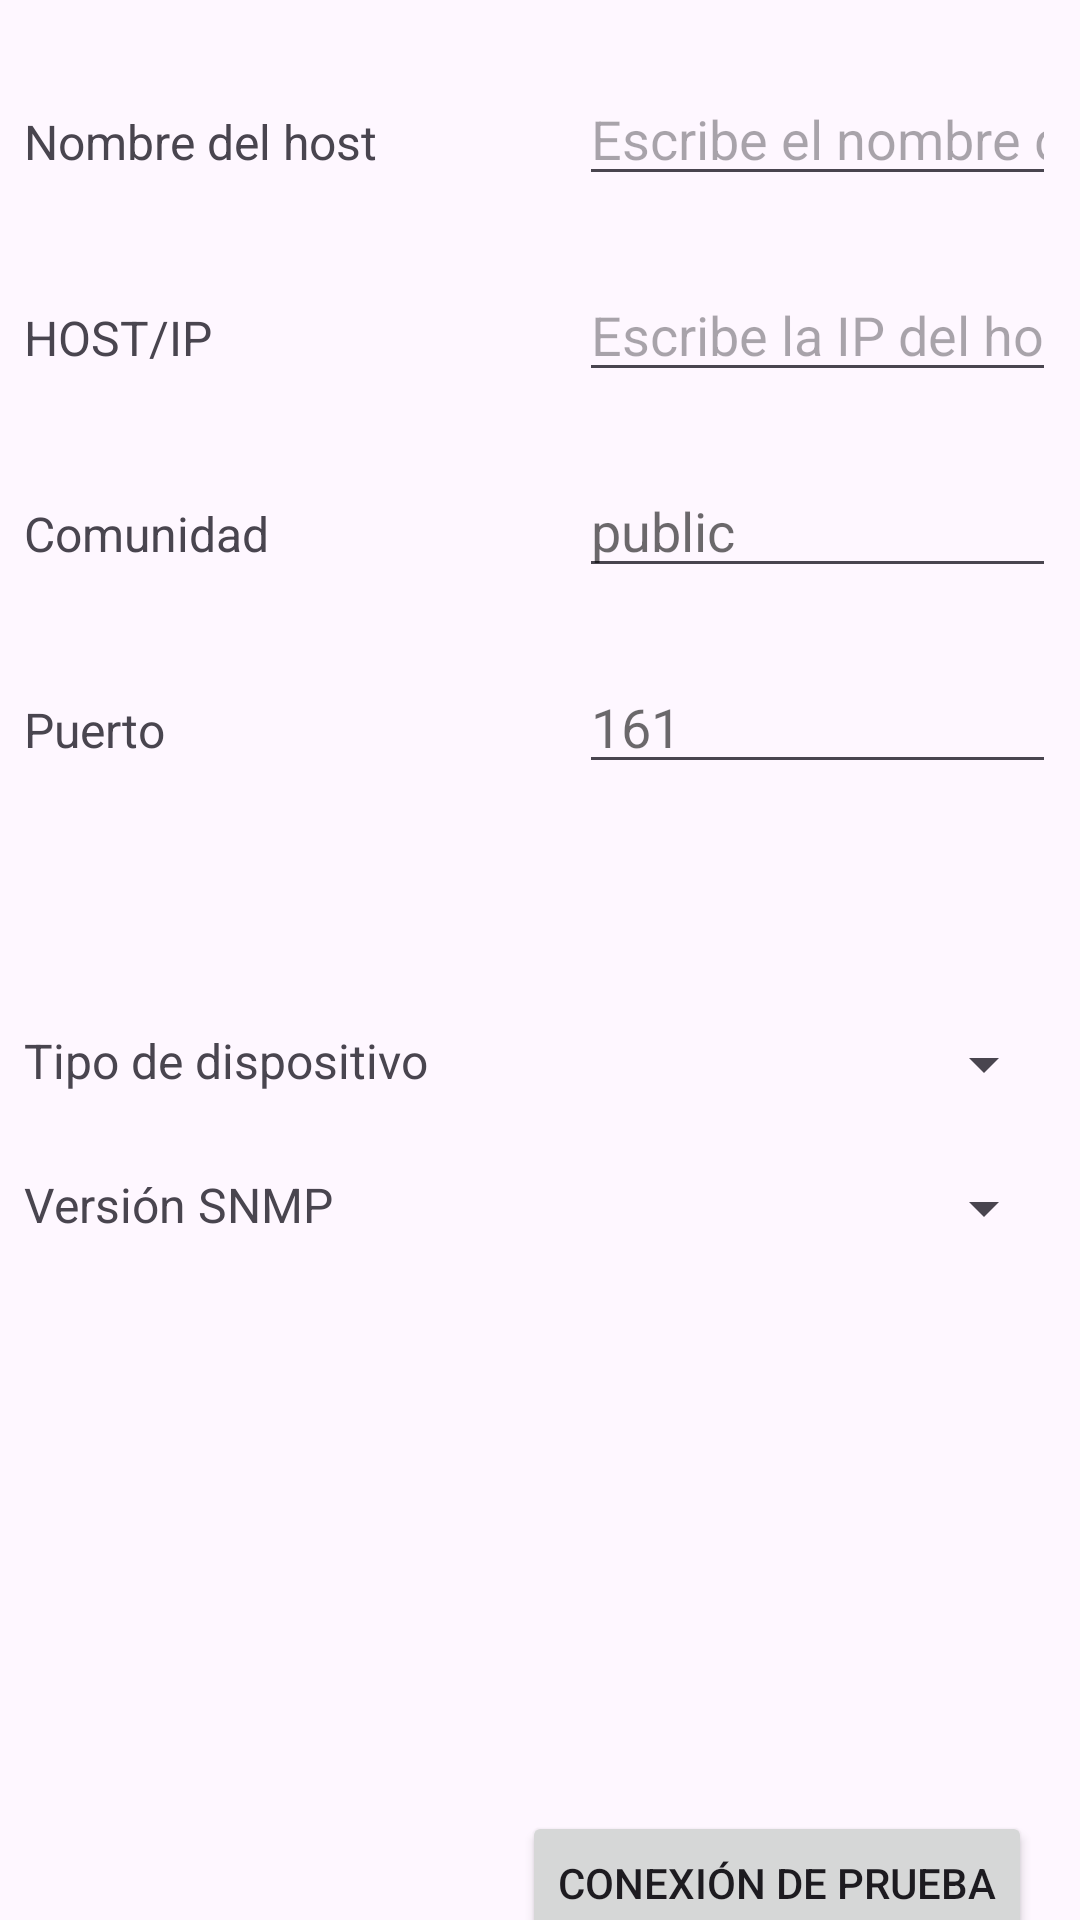

Here is an Android app screen rendered from its layout file. Give the layout XML and the strings, colors and styles it references.
<!-- AndroidManifest.xml: application theme Theme.Snmp -->
<!-- res/layout/formulario_snmp.xml -->
<?xml version="1.0" encoding="utf-8"?>
<androidx.constraintlayout.widget.ConstraintLayout xmlns:android="http://schemas.android.com/apk/res/android"
    xmlns:app="http://schemas.android.com/apk/res-auto"
    xmlns:tools="http://schemas.android.com/tools"
    android:layout_width="match_parent"
    android:layout_height="match_parent">

    <LinearLayout
        android:id="@+id/ly_nombre_host"
        android:layout_width="match_parent"
        android:layout_height="wrap_content"
        android:layout_marginHorizontal="8dp"
        android:layout_marginTop="16dp"
        android:orientation="horizontal"
        app:layout_constraintEnd_toEndOf="parent"
        app:layout_constraintStart_toStartOf="parent"
        app:layout_constraintTop_toBottomOf="@+id/toggle_button_group">

        <TextView
            android:id="@+id/tv_nombre_host"
            android:layout_width="150dp"
            android:layout_height="wrap_content"
            android:text="@string/nombre_del_host"
            android:textSize="@dimen/text_size_medium" />

        <EditText
            android:id="@+id/et_nombre_host"
            android:layout_width="match_parent"
            android:layout_height="wrap_content"
            android:layout_marginStart="35dp"
            android:autofillHints=""
            android:hint="@string/escribe_el_nombre_del_host"
            android:inputType="text"
            android:labelFor="@+id/tv_host_ip"
            android:text="" />
    </LinearLayout>


    <LinearLayout
        android:id="@+id/ly_ip_host"
        android:layout_width="match_parent"
        android:layout_height="wrap_content"
        android:layout_marginHorizontal="8dp"
        android:layout_marginTop="24dp"
        android:orientation="horizontal"
        app:layout_constraintEnd_toEndOf="parent"
        app:layout_constraintStart_toStartOf="parent"
        app:layout_constraintTop_toBottomOf="@+id/ly_nombre_host">

        <TextView
            android:id="@+id/tv_host_ip"
            android:layout_width="150dp"
            android:layout_height="wrap_content"
            android:text="@string/host_ip"
            android:textSize="@dimen/text_size_medium" />

        <EditText
            android:id="@+id/et_host_ip"
            android:layout_width="match_parent"
            android:layout_height="wrap_content"
            android:layout_marginStart="35dp"
            android:autofillHints=""
            android:hint="@string/escribe_la_ip_del_host"
            android:inputType="text"
            android:labelFor="@+id/tv_host_ip"
           />
        </LinearLayout>

    <LinearLayout
        android:id="@+id/ly_puerto"
        android:layout_width="match_parent"
        android:layout_height="wrap_content"
        android:layout_marginHorizontal="8dp"
        android:layout_marginTop="24dp"
        android:orientation="horizontal"
        app:layout_constraintEnd_toEndOf="parent"
        app:layout_constraintStart_toStartOf="parent"
        app:layout_constraintTop_toBottomOf="@+id/ly_comunidad">

        <TextView
            android:id="@+id/tv_puerto"
            android:layout_width="150dp"
            android:layout_height="wrap_content"
            android:text="Puerto"
            android:textSize="@dimen/text_size_medium" />

        <EditText
            android:id="@+id/et_puerto"
            android:layout_width="match_parent"
            android:layout_height="wrap_content"
            android:layout_marginStart="35dp"
            android:autofillHints="161"
            android:hint="161"
            android:inputType="number"
            android:labelFor="@+id/tv_host_ip"
            android:textColorHint="@color/black_opacity" />
    </LinearLayout>

    <LinearLayout
        android:id="@+id/ly_oid"
        android:layout_width="match_parent"
        android:layout_height="wrap_content"
        android:layout_marginHorizontal="8dp"
        android:layout_marginTop="16dp"
        android:orientation="horizontal"
        android:visibility="invisible"
        app:layout_constraintEnd_toEndOf="parent"
        app:layout_constraintStart_toStartOf="parent"
        app:layout_constraintTop_toBottomOf="@+id/ly_puerto">

        <TextView
            android:id="@+id/tv_oid"
            android:layout_width="150dp"
            android:layout_height="wrap_content"
            android:text="OID"
            android:textSize="@dimen/text_size_medium" />

        <EditText
            android:id="@+id/et_oid"
            android:layout_width="match_parent"
            android:layout_height="wrap_content"
            android:layout_marginStart="35dp"
            android:autofillHints="161"
            android:inputType="number|text"
            android:labelFor="@+id/tv_host_ip"
            android:textColorHint="@color/black_opacity" />
    </LinearLayout>

    <LinearLayout
        android:id="@+id/ly_comunidad"
        android:layout_width="match_parent"
        android:layout_height="wrap_content"
        android:layout_marginHorizontal="8dp"
        android:layout_marginTop="24dp"
        android:orientation="horizontal"
        app:layout_constraintEnd_toEndOf="parent"
        app:layout_constraintHorizontal_bias="1.0"
        app:layout_constraintStart_toStartOf="parent"
        app:layout_constraintTop_toBottomOf="@+id/ly_ip_host">

        <TextView
            android:id="@+id/tv_comunidad"
            android:layout_width="150dp"
            android:layout_height="wrap_content"
            android:text="Comunidad"
            android:textSize="@dimen/text_size_medium" />

        <EditText
            android:id="@+id/et_comunidad"
            android:layout_width="match_parent"
            android:layout_height="wrap_content"
            android:layout_marginStart="35dp"
            android:autofillHints="public"
            android:hint="public"
            android:inputType="text"
            android:labelFor="@+id/tv_comunidad"
            android:textColorHint="@color/black_opacity" />
    </LinearLayout>

    <LinearLayout
        android:id="@+id/ly_tipo_dispositivo"
        android:layout_width="match_parent"
        android:layout_height="wrap_content"
        android:layout_marginHorizontal="8dp"
        android:layout_marginTop="24dp"
        android:orientation="horizontal"
        app:layout_constraintEnd_toEndOf="parent"
        app:layout_constraintStart_toStartOf="parent"
        app:layout_constraintTop_toBottomOf="@+id/ly_oid">

        <TextView
            android:id="@+id/tv_tipo_dispositivo"
            android:layout_width="150dp"
            android:layout_height="wrap_content"
            android:text="Tipo de dispositivo"
            android:textSize="@dimen/text_size_medium" />

        <Spinner
            android:id="@+id/sp_tipo"
            android:layout_width="match_parent"
            android:layout_height="wrap_content"
            android:layout_marginStart="35dp"
            android:gravity="center" />
    </LinearLayout>

    <LinearLayout
        android:id="@+id/ly_version_snmp"
        android:layout_width="match_parent"
        android:layout_height="wrap_content"
        android:layout_marginHorizontal="8dp"
        android:layout_marginTop="24dp"
        android:orientation="horizontal"
        app:layout_constraintEnd_toEndOf="parent"
        app:layout_constraintStart_toStartOf="parent"
        app:layout_constraintTop_toBottomOf="@+id/ly_tipo_dispositivo">

        <TextView
            android:id="@+id/tv_version_snmp"
            android:layout_width="150dp"
            android:layout_height="wrap_content"
            android:text="@string/version_snmp"
            android:textSize="@dimen/text_size_medium" />

        <Spinner
            android:id="@+id/sp_version_snmp"
            android:layout_width="match_parent"
            android:layout_height="wrap_content"
            android:layout_marginStart="35dp"
            android:gravity="center" />
    </LinearLayout>

    <LinearLayout
        android:visibility="invisible"
        android:id="@+id/ly_tipo_operacion"
        android:layout_width="match_parent"
        android:layout_height="wrap_content"
        android:layout_marginHorizontal="8dp"
        android:layout_marginTop="16dp"
        android:orientation="horizontal"
        app:layout_constraintEnd_toEndOf="parent"
        app:layout_constraintStart_toStartOf="parent"
        app:layout_constraintTop_toBottomOf="@+id/ly_version_snmp">

        <TextView
            android:id="@+id/tv_tipo_operacion"
            android:layout_width="150dp"
            android:layout_height="wrap_content"
            android:text="@string/tipo_operacion"
            android:textSize="@dimen/text_size_medium" />

        <Spinner
            android:id="@+id/sp_tipo_operacion"
            android:layout_width="match_parent"
            android:layout_height="wrap_content"
            android:layout_marginStart="35dp"
            android:gravity="center" />
    </LinearLayout>

    <LinearLayout
        android:visibility="invisible"
        android:id="@+id/ly_descripcion"
        android:layout_width="match_parent"
        android:layout_height="wrap_content"
        android:layout_marginHorizontal="8dp"
        android:layout_marginTop="16dp"
        android:orientation="vertical"
        app:layout_constraintEnd_toEndOf="parent"
        app:layout_constraintTop_toBottomOf="@+id/ly_tipo_operacion">

        <TextView
            android:id="@+id/txt_descripcion"
            android:layout_width="wrap_content"
            android:layout_height="wrap_content"
            android:layout_marginBottom="10dp"
            android:text="Resultado" />

        <com.google.android.material.textfield.TextInputLayout
            android:id="@+id/text_field_descripcion"
            android:layout_width="match_parent"
            android:layout_height="wrap_content"
            >

            <com.google.android.material.textfield.TextInputEditText
                android:id="@+id/ed_descripcion"
                android:layout_width="match_parent"
                android:layout_height="wrap_content"
                android:inputType="textMultiLine"
                android:minLines="2"
                android:textColor="@color/black"
                android:gravity="top|start"
                />

        </com.google.android.material.textfield.TextInputLayout>
    </LinearLayout>

    <Button
        android:id="@+id/btn_formulario"
        android:layout_width="wrap_content"
        android:layout_height="wrap_content"
        android:layout_marginTop="24dp"
        android:layout_marginEnd="16dp"
        android:text="Conexión de Prueba"
        app:layout_constraintEnd_toEndOf="parent"
        app:layout_constraintTop_toBottomOf="@+id/ly_descripcion" />

    <com.google.android.material.button.MaterialButtonToggleGroup
        android:id="@+id/toggle_button_group"
        android:layout_width="wrap_content"
        android:layout_height="wrap_content"
        android:layout_marginTop="8dp"
        android:layout_marginEnd="16dp"
        app:layout_constraintEnd_toEndOf="parent"
        app:layout_constraintTop_toTopOf="parent"
        app:singleSelection="true">

        <Button
            android:id="@+id/button1"
            style="?attr/materialButtonOutlinedStyle"
            android:layout_width="wrap_content"
            android:layout_height="wrap_content"
            android:text="SNMP" />


        <Button
            android:id="@+id/button2"
            style="?attr/materialButtonOutlinedStyle"
            android:layout_width="wrap_content"
            android:layout_height="wrap_content"
            android:text="ICMP" />
    </com.google.android.material.button.MaterialButtonToggleGroup>


</androidx.constraintlayout.widget.ConstraintLayout>
<!-- resources referenced by this layout -->
<resources>
  <color name="black">#FF000000</color>
  <color name="black_opacity">#94000000</color>
  <dimen name="text_size_medium">16sp</dimen>
  <string name="escribe_el_nombre_del_host">Escribe el nombre del host</string>
  <string name="escribe_la_ip_del_host">Escribe la IP del host...</string>
  <string name="host_ip">HOST/IP</string>
  <string name="nombre_del_host">Nombre del host</string>
  <string name="tipo_operacion">Típo de operación</string>
  <string name="version_snmp">Versión SNMP</string>
  <style name="Theme.Snmp" parent="Base.Theme.Snmp" />
  <style name="Base.Theme.Snmp" parent="Theme.Material3.DayNight.NoActionBar">
          
          
          <item name="android:tint">@color/white</item>
      </style>
  <color name="white">#FFFFFFFF</color>
</resources>
